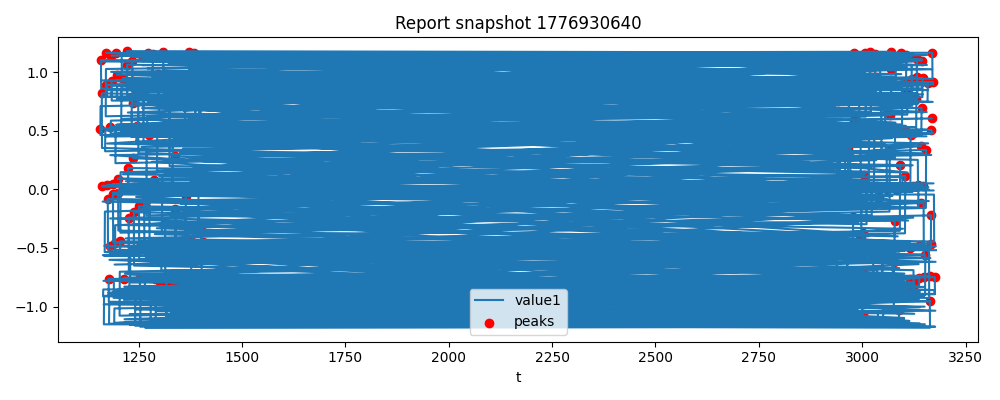

The data file committed next to this chart (first rows):
timestamp, t, value1, value2
2026-04-23 07:46:30.674727, 2929, 0.5134, -0.9666
2026-04-23 07:46:30.674727, 1157, 0.5193, 0.9853
2026-04-23 07:46:31.175093, 2930, 0.4765, -0.9091
2026-04-23 07:46:31.175113, 1158, 0.464, 0.9163
2026-04-23 07:46:31.675402, 1158, 0.7098, 0.884
2026-04-23 07:46:31.675402, 2930, 0.8275, -0.876
2026-04-23 07:46:32.175693, 2930, 1.126, -0.8084
2026-04-23 07:46:32.175693, 1158, 1.091, 0.8456
2026-04-23 07:46:32.675997, 2931, 1.054, -0.7503
2026-04-23 07:46:32.676001, 1159, 1.104, 0.774
2026-04-23 07:46:33.176331, 1160, 0.8587, 0.6765
2026-04-23 07:46:33.176325, 2932, 0.7985, -0.6438
2026-04-23 07:46:33.676683, 1160, 0.7897, 0.5494
2026-04-23 07:46:33.676683, 2932, 0.8111, -0.5221
2026-04-23 07:46:34.177035, 2932, 0.947, -0.4364
2026-04-23 07:46:34.177058, 1160, 0.9294, 0.4385
2026-04-23 07:46:34.677579, 2933, 0.709, -0.3259
2026-04-23 07:46:34.677579, 1161, 0.8192, 0.321
2026-04-23 07:46:35.177940, 1162, 0.3535, 0.2067
2026-04-23 07:46:35.177940, 2934, 0.1989, -0.2057
2026-04-23 07:46:35.678231, 1162, 0.02294, 0.1043
2026-04-23 07:46:35.678245, 2934, -0.0004947, -0.06387
2026-04-23 07:46:36.178577, 1162, 0.02946, -0.02519
2026-04-23 07:46:36.178579, 2934, -0.00203, 0.03978
2026-04-23 07:46:36.678884, 1163, -0.1044, -0.1681
2026-04-23 07:46:36.678884, 2935, -0.2249, 0.1694
2026-04-23 07:46:37.179190, 1164, -0.5611, -0.2689
2026-04-23 07:46:37.179190, 2936, -0.7199, 0.2861
2026-04-23 07:46:37.679604, 2936, -0.9387, 0.4403
2026-04-23 07:46:37.679603, 1164, -0.9126, -0.3843
2026-04-23 07:46:38.179944, 1164, -0.854, -0.4797
2026-04-23 07:46:38.179945, 2936, -0.8183, 0.549
2026-04-23 07:46:38.680259, 1165, -0.7806, -0.5854
2026-04-23 07:46:38.680259, 2937, -0.7749, 0.6333
2026-04-23 07:46:39.180582, 1166, -0.9811, -0.685
2026-04-23 07:46:39.180582, 2938, -1.056, 0.7347
2026-04-23 07:46:39.680948, 2938, -1.163, 0.786
2026-04-23 07:46:39.680975, 1166, -1.152, -0.7795
2026-04-23 07:46:40.181343, 1166, -0.9089, -0.8477
2026-04-23 07:46:40.181343, 2938, -0.8091, 0.8567
2026-04-23 07:46:40.681680, 2939, -0.5036, 0.9355
2026-04-23 07:46:40.681679, 1167, -0.5686, -0.9286
2026-04-23 07:46:41.182024, 2940, -0.5055, 0.9876
2026-04-23 07:46:41.182024, 1168, -0.482, -0.9399
2026-04-23 07:46:41.682442, 2940, -0.463, 0.9973
2026-04-23 07:46:41.682483, 1168, -0.5351, -0.9696
2026-04-23 07:46:42.182887, 1168, -0.1896, -1.02
2026-04-23 07:46:42.182890, 2940, -0.01301, 0.9778
2026-04-23 07:46:42.683229, 2941, 0.4316, 0.9709
2026-04-23 07:46:42.683223, 1169, 0.3251, -1.003
2026-04-23 07:46:43.183590, 1170, 0.5029, -0.9656
2026-04-23 07:46:43.183590, 2942, 0.5042, 0.9466
2026-04-23 07:46:43.683921, 2942, 0.5001, 0.9209
2026-04-23 07:46:43.683921, 1170, 0.4509, -0.9287
2026-04-23 07:46:44.184228, 2942, 0.75, 0.9008
2026-04-23 07:46:44.184288, 1170, 0.6234, -0.9112
2026-04-23 07:46:44.684578, 1171, 1.027, -0.8123
2026-04-23 07:46:44.684572, 2943, 1.107, 0.8403
2026-04-23 07:46:45.184899, 1172, 1.164, -0.7519
2026-04-23 07:46:45.184899, 2944, 1.081, 0.721
... 940 more rows
